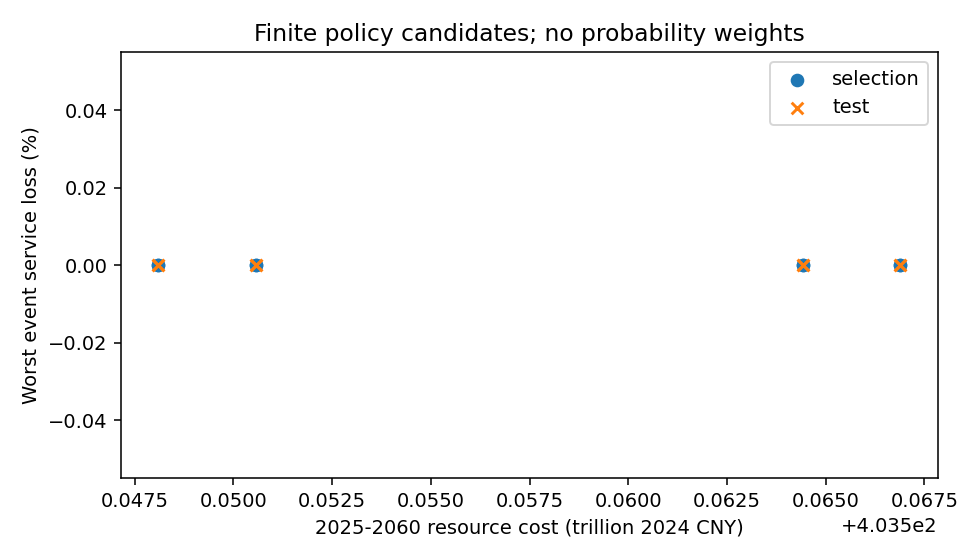

Data behind this chart, as committed beside it:
policy, split, worst_loss, feasible, failed_constraints, resource_cost_cny, terminal_book_value_cny, cost_less_terminal_book_value_cny, cumulative_co2_t, max_service_loss, public_commitment_cny, max_annual_public_fraction, retired_early_mw, managed_natural_retired_mw, terminal_coal_mw, terminal_queue_mw, max_residual, end_year, scope, dominated
policy_0, selection, 0.0, False, ["annual"], 403548096215965, 27799933832980, 375748162382985, 386247104858, 0.5, 0, 0.0, 0.0, 0.0, 281459, 700904, 1.4551915228366852e-08, 2060, annual conditional aggregate, False
policy_1, selection, 0.0, False, ["annual"], 403548096215965, 27799933832980, 375748162382985, 386247104858, 0.5, 0, 0.0, 0.0, 0.0, 281459, 700904, 1.4551915228366852e-08, 2060, annual conditional aggregate, False
policy_2, selection, 0.0, False, ["annual"], 403564426198819, 27796047209333, 375768378989486, 386105451977, 0.07391, 27443654748, 0.3893, 0.0, 0.0, 281459, 700547, 1.4551915228366852e-08, 2060, annual conditional aggregate, False
policy_3, selection, 0.0, False, ["annual"], 403550565762636, 27799933832980, 375750631929656, 386247104858, 0.5, 1842286313, 0.02614, 0.0, 0.0, 281459, 700904, 1.4551915228366852e-08, 2060, annual conditional aggregate, True
policy_4, selection, 0.0, False, ["annual"], 403564426198819, 27796047209333, 375768378989486, 386105451977, 0.07391, 27443654748, 0.3893, 0.0, 0.0, 281459, 700547, 1.4551915228366852e-08, 2060, annual conditional aggregate, False
policy_5, selection, 0.0, False, ["annual"], 403550565762636, 27799933832980, 375750631929656, 386247104858, 0.5, 1842286313, 0.02614, 0.0, 0.0, 281459, 700904, 1.4551915228366852e-08, 2060, annual conditional aggregate, True
policy_6, selection, 0.0, False, ["annual"], 403566895745490, 27796047209333, 375770848536158, 386105451977, 0.07391, 29285941061, 0.4155, 0.0, 0.0, 281459, 700547, 1.4551915228366852e-08, 2060, annual conditional aggregate, True
policy_7, selection, 0.0, False, ["annual"], 403566895745490, 27796047209333, 375770848536158, 386105451977, 0.07391, 29285941061, 0.4155, 0.0, 0.0, 281459, 700547, 1.4551915228366852e-08, 2060, annual conditional aggregate, True
policy_0, test, 0.0, False, ["annual"], 403548096215965, 27799933832980, 375748162382985, 386247104858, 0.5, 0, 0.0, 0.0, 0.0, 281459, 700904, 1.4551915228366852e-08, 2060, annual conditional aggregate, False
policy_1, test, 0.0, False, ["annual"], 403548096215965, 27799933832980, 375748162382985, 386247104858, 0.5, 0, 0.0, 0.0, 0.0, 281459, 700904, 1.4551915228366852e-08, 2060, annual conditional aggregate, False
policy_2, test, 0.0, False, ["annual"], 403564426198819, 27796047209333, 375768378989486, 386105451977, 0.07391, 27443654748, 0.3893, 0.0, 0.0, 281459, 700547, 1.4551915228366852e-08, 2060, annual conditional aggregate, False
policy_3, test, 0.0, False, ["annual"], 403550565762636, 27799933832980, 375750631929656, 386247104858, 0.5, 1842286313, 0.02614, 0.0, 0.0, 281459, 700904, 1.4551915228366852e-08, 2060, annual conditional aggregate, True
policy_4, test, 0.0, False, ["annual"], 403564426198819, 27796047209333, 375768378989486, 386105451977, 0.07391, 27443654748, 0.3893, 0.0, 0.0, 281459, 700547, 1.4551915228366852e-08, 2060, annual conditional aggregate, False
policy_5, test, 0.0, False, ["annual"], 403550565762636, 27799933832980, 375750631929656, 386247104858, 0.5, 1842286313, 0.02614, 0.0, 0.0, 281459, 700904, 1.4551915228366852e-08, 2060, annual conditional aggregate, True
policy_6, test, 0.0, False, ["annual"], 403566895745490, 27796047209333, 375770848536158, 386105451977, 0.07391, 29285941061, 0.4155, 0.0, 0.0, 281459, 700547, 1.4551915228366852e-08, 2060, annual conditional aggregate, True
policy_7, test, 0.0, False, ["annual"], 403566895745490, 27796047209333, 375770848536158, 386105451977, 0.07391, 29285941061, 0.4155, 0.0, 0.0, 281459, 700547, 1.4551915228366852e-08, 2060, annual conditional aggregate, True
